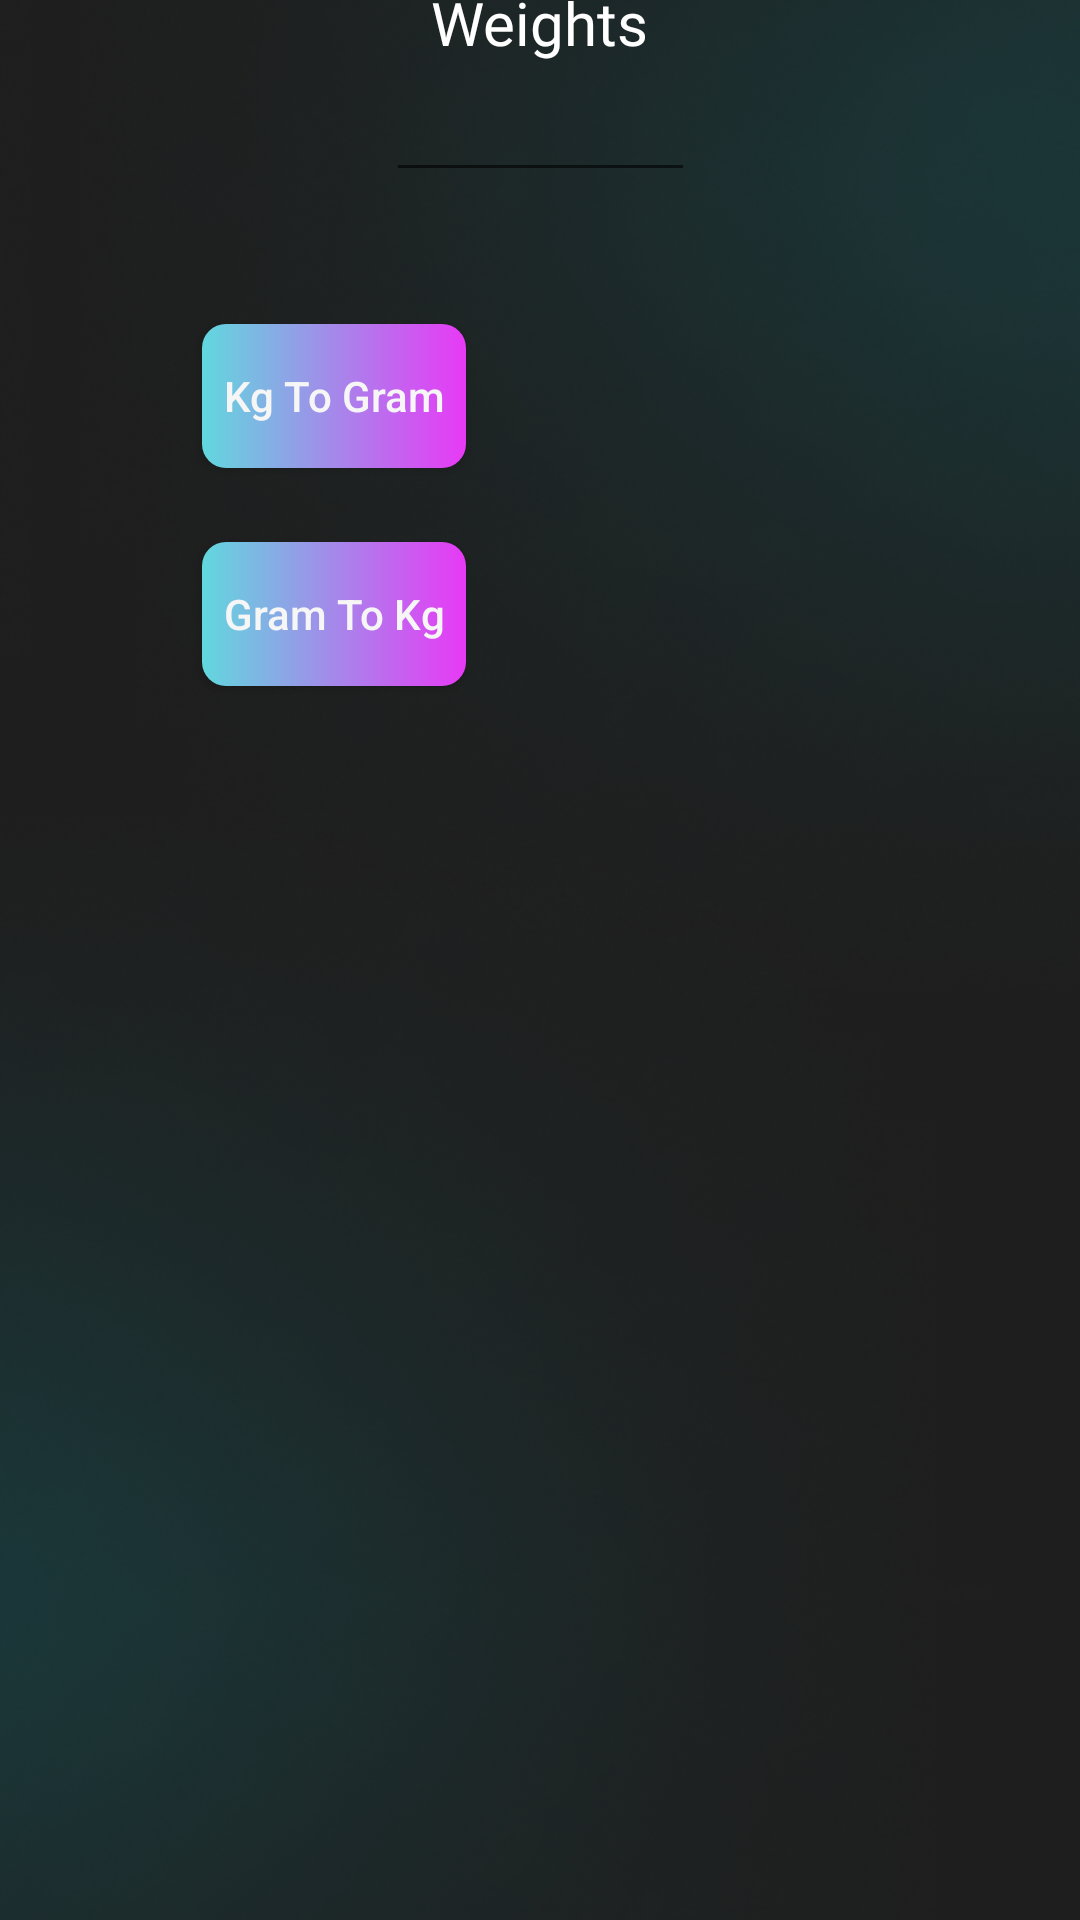

Layout XML and referenced resources for this Android screen:
<!-- AndroidManifest.xml: application theme Theme.UnitConvertor -->
<!-- res/layout/activity_weight_conv.xml -->
<?xml version="1.0" encoding="utf-8"?>
<androidx.constraintlayout.widget.ConstraintLayout xmlns:android="http://schemas.android.com/apk/res/android"
    xmlns:app="http://schemas.android.com/apk/res-auto"
    xmlns:tools="http://schemas.android.com/tools"
    android:layout_width="match_parent"
    android:layout_height="match_parent"
    android:background="@drawable/bgm"
    tools:context=".Temp_conv">

    <TextView
        android:id="@+id/textView"
        android:layout_width="wrap_content"
        android:layout_height="wrap_content"
        android:text="Weights"
        android:textSize="20dp"
        android:textColor="@color/white"
        android:fontFamily="@font/poppins_medium"
        app:layout_constraintBottom_toTopOf="@+id/enterTemp1"
        app:layout_constraintEnd_toEndOf="parent"
        app:layout_constraintStart_toStartOf="parent"
        app:layout_constraintTop_toTopOf="parent" />

    <EditText
        android:id="@+id/enterTemp1"
        android:layout_width="103dp"
        android:layout_height="50dp"
        android:layout_marginBottom="576dp"
        android:ems="10"
        android:inputType="textPersonName"
        android:minHeight="48dp"
        android:text=""
        app:layout_constraintBottom_toBottomOf="parent"
        app:layout_constraintEnd_toEndOf="parent"
        app:layout_constraintStart_toStartOf="parent" />

    <androidx.appcompat.widget.AppCompatButton
        android:id="@+id/Kgtogram"
        android:layout_width="wrap_content"
        android:layout_height="wrap_content"
        android:layout_marginTop="44dp"
        android:text="Kg To Gram"
        android:background="@drawable/bgmi"
        android:textColor="@color/light_white"
        app:layout_constraintEnd_toEndOf="parent"
        app:layout_constraintHorizontal_bias="0.247"
        app:layout_constraintStart_toStartOf="parent"
        app:layout_constraintTop_toBottomOf="@+id/enterTemp1" />


    <androidx.appcompat.widget.AppCompatButton
        android:id="@+id/gramToKg"
        android:layout_width="wrap_content"
        android:layout_height="wrap_content"
        android:layout_marginTop="24dp"
        android:text="Gram To Kg"
        android:textColor="@color/light_white"
        android:background="@drawable/bgmi"
        app:layout_constraintBottom_toTopOf="@+id/imageView2"
        app:layout_constraintEnd_toEndOf="parent"
        app:layout_constraintHorizontal_bias="0.247"
        app:layout_constraintStart_toStartOf="parent"
        app:layout_constraintTop_toBottomOf="@+id/Kgtogram"
        app:layout_constraintVertical_bias="0.009" />

    <TextView
        android:id="@+id/result"
        android:layout_width="wrap_content"
        android:layout_height="wrap_content"
        android:layout_marginTop="84dp"
        android:layout_marginEnd="56dp"
        android:textColor="@color/white"
        android:text=""
        app:layout_constraintBottom_toBottomOf="parent"
        app:layout_constraintEnd_toEndOf="parent"
        app:layout_constraintTop_toBottomOf="@+id/enterTemp1"
        app:layout_constraintVertical_bias="0.019" />

    <ImageView
        android:id="@+id/imageView2"
        android:layout_width="272dp"
        android:layout_height="238dp"
        android:layout_marginBottom="92dp"
        app:layout_constraintBottom_toBottomOf="parent"
        app:layout_constraintEnd_toEndOf="parent"
        app:layout_constraintHorizontal_bias="0.503"
        app:layout_constraintStart_toStartOf="parent"
        app:srcCompat="@drawable/weigh"
        android:alpha="0.2"
        tools:visibility="visible" />

</androidx.constraintlayout.widget.ConstraintLayout>
<!-- resources referenced by this layout -->
<resources>
  <color name="light_white">#F6F6F6</color>
  <color name="white">#FFFFFFFF</color>
  <!-- drawable bgm: png bitmap (drawable-v24, 256353 bytes) -->
  <!-- drawable bgmi (drawable) -->
  <?xml version="1.0" encoding="utf-8"?>
  
  <shape xmlns:android="http://schemas.android.com/apk/res/android">
  
      <gradient android:startColor="#61D8DE"
          android:endColor="#E839F6"
          android:angle="0"/>
  
      <corners android:radius="8dp"/>
  
  
  </shape>
  <style name="Theme.UnitConvertor" parent="Theme.MaterialComponents.DayNight.NoActionBar">
          
          <item name="colorPrimary">@color/purple_500</item>
          <item name="colorPrimaryVariant">@color/purple_700</item>
          <item name="colorOnPrimary">@color/white</item>
          
          <item name="colorSecondary">@color/teal_200</item>
          <item name="colorSecondaryVariant">@color/teal_700</item>
          <item name="colorOnSecondary">@color/black</item>
          
          <item name="android:statusBarColor" tools:targetApi="l">?attr/colorPrimaryVariant</item>
          <item name="android:textAllCaps">false</item>
          
      </style>
  <color name="purple_500">#FF6200EE</color>
  <color name="purple_700">#FF3700B3</color>
  <color name="teal_200">#FF03DAC5</color>
  <color name="teal_700">#FF018786</color>
  <color name="black">#FF000000</color>
</resources>
